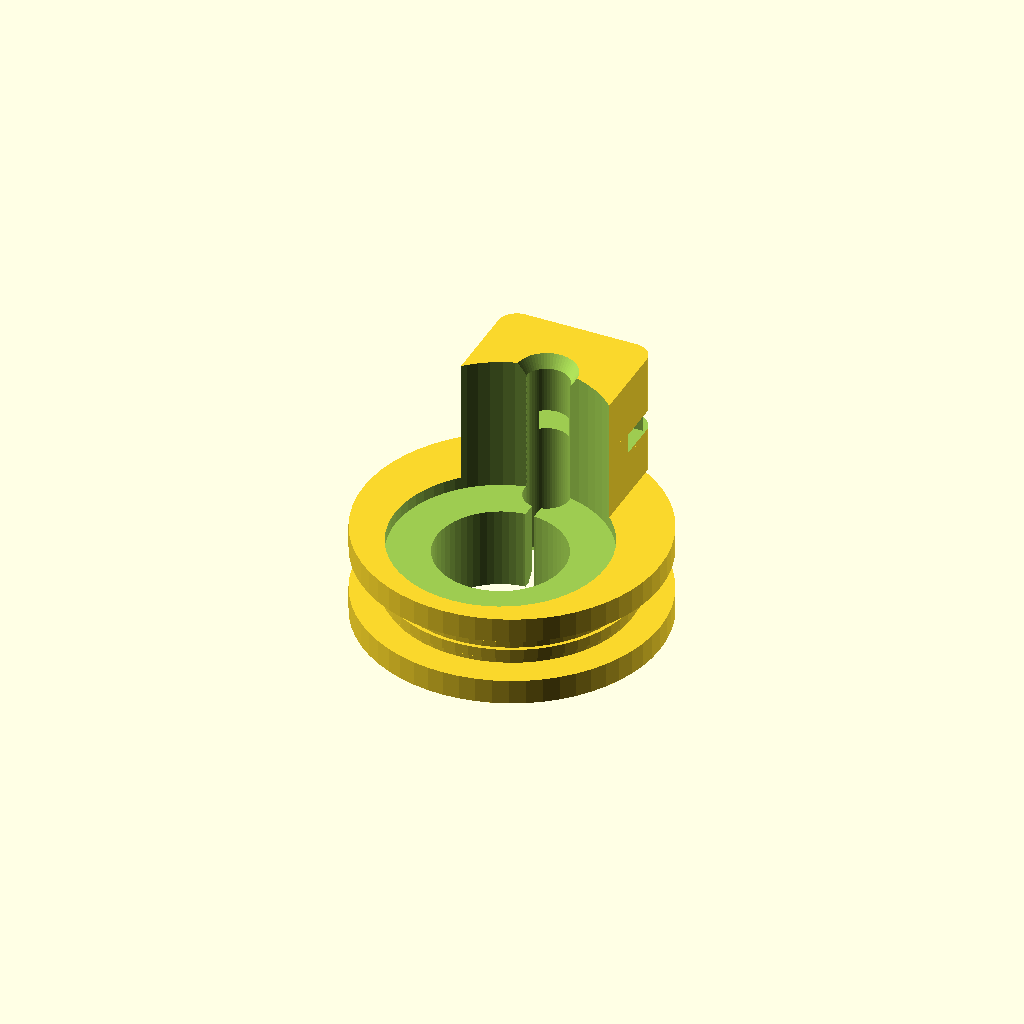
Cell 1: the model at its default parameters.
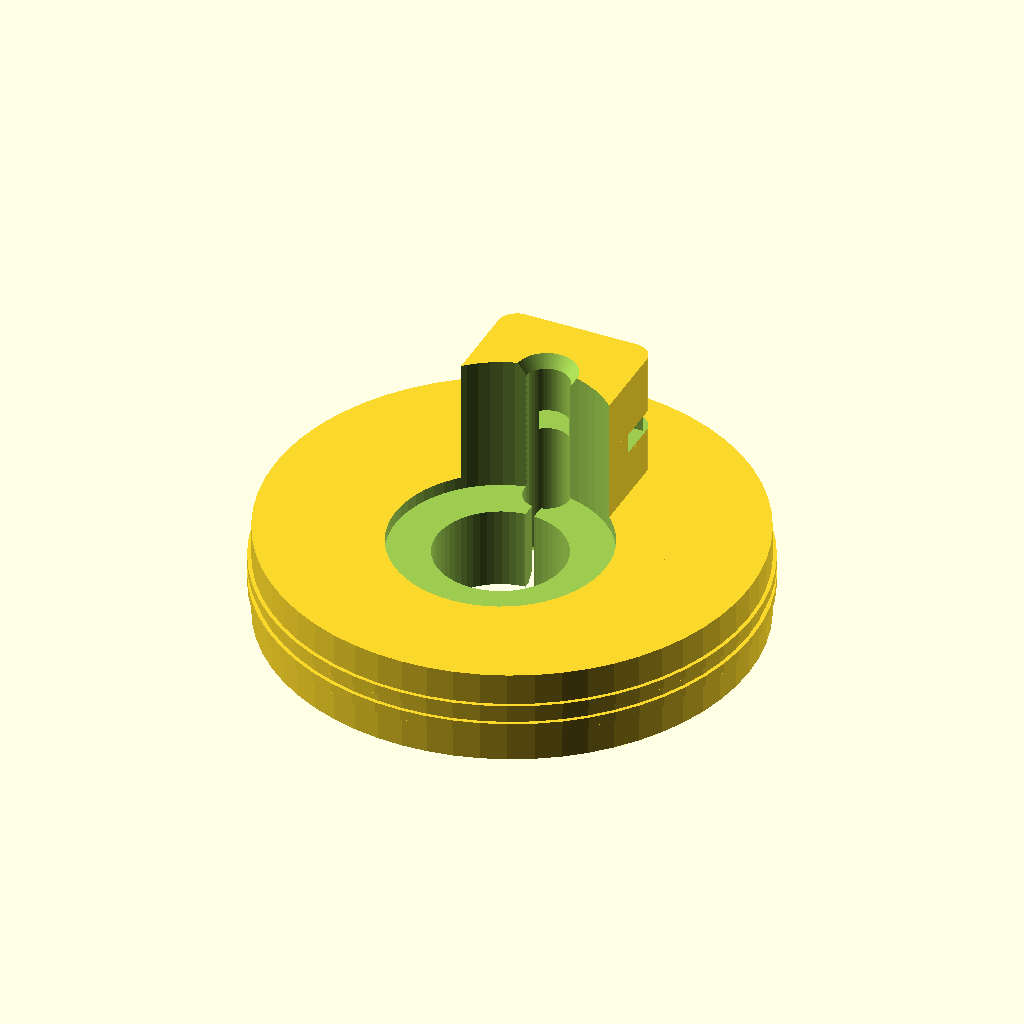
Cell 2: HOLE_DIA = 38 (everything else at default).
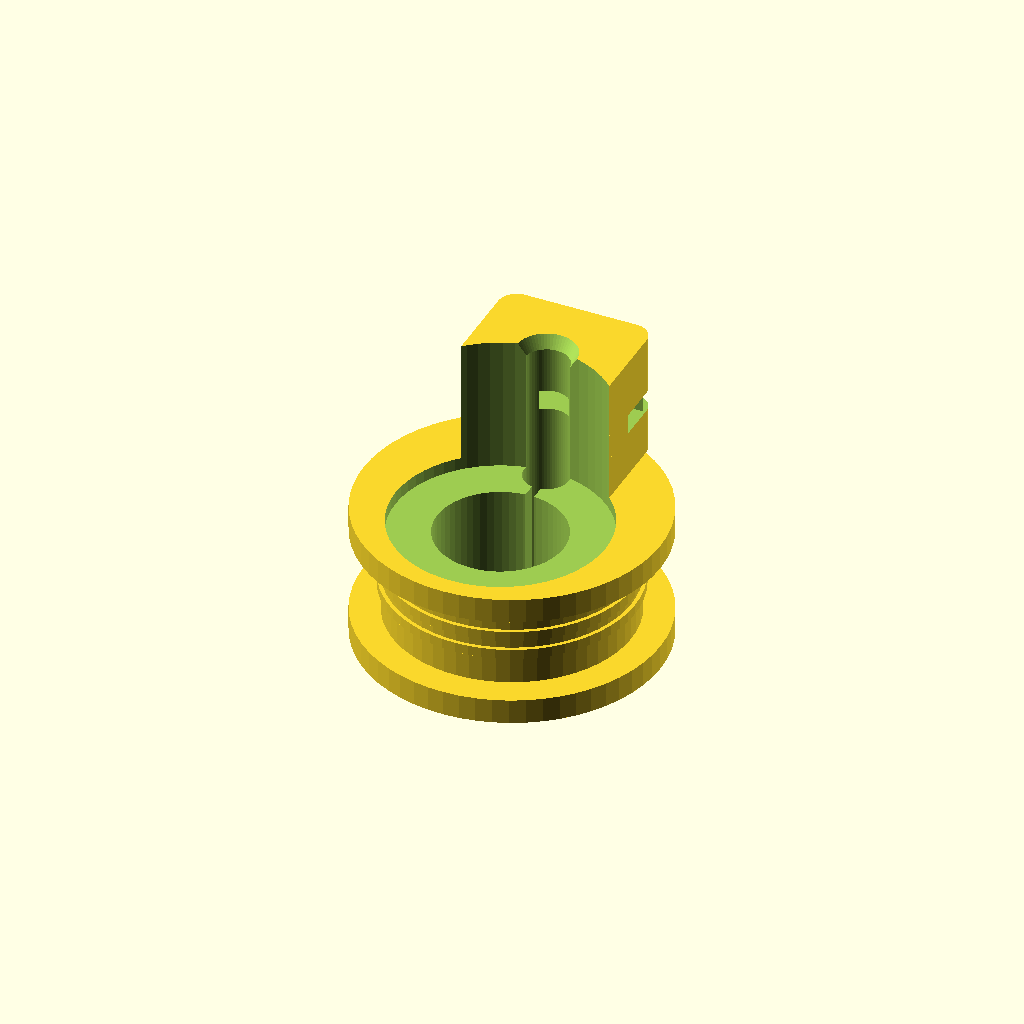
Cell 3: the same model with WALL_THICKNESS = 7.
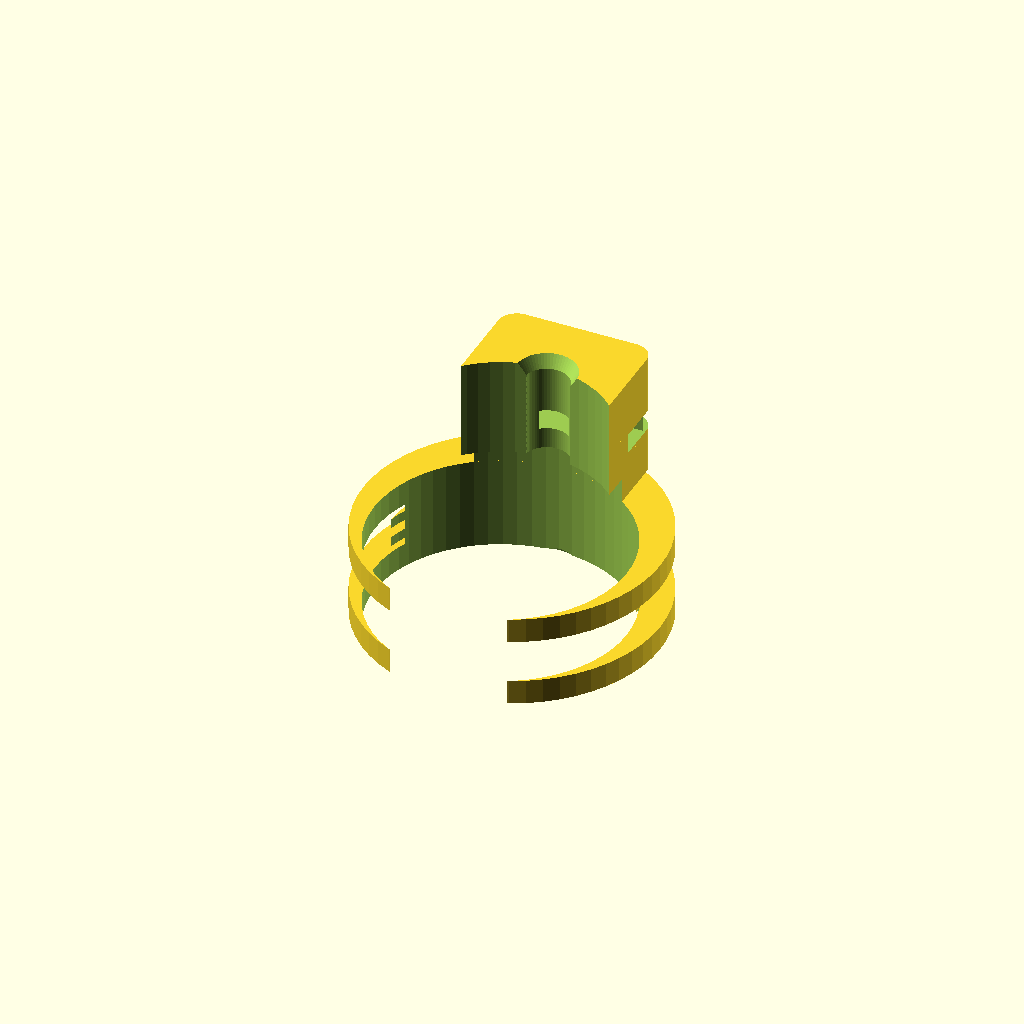
Cell 4: SLEEVE_DIA = 20.4 (everything else at default).
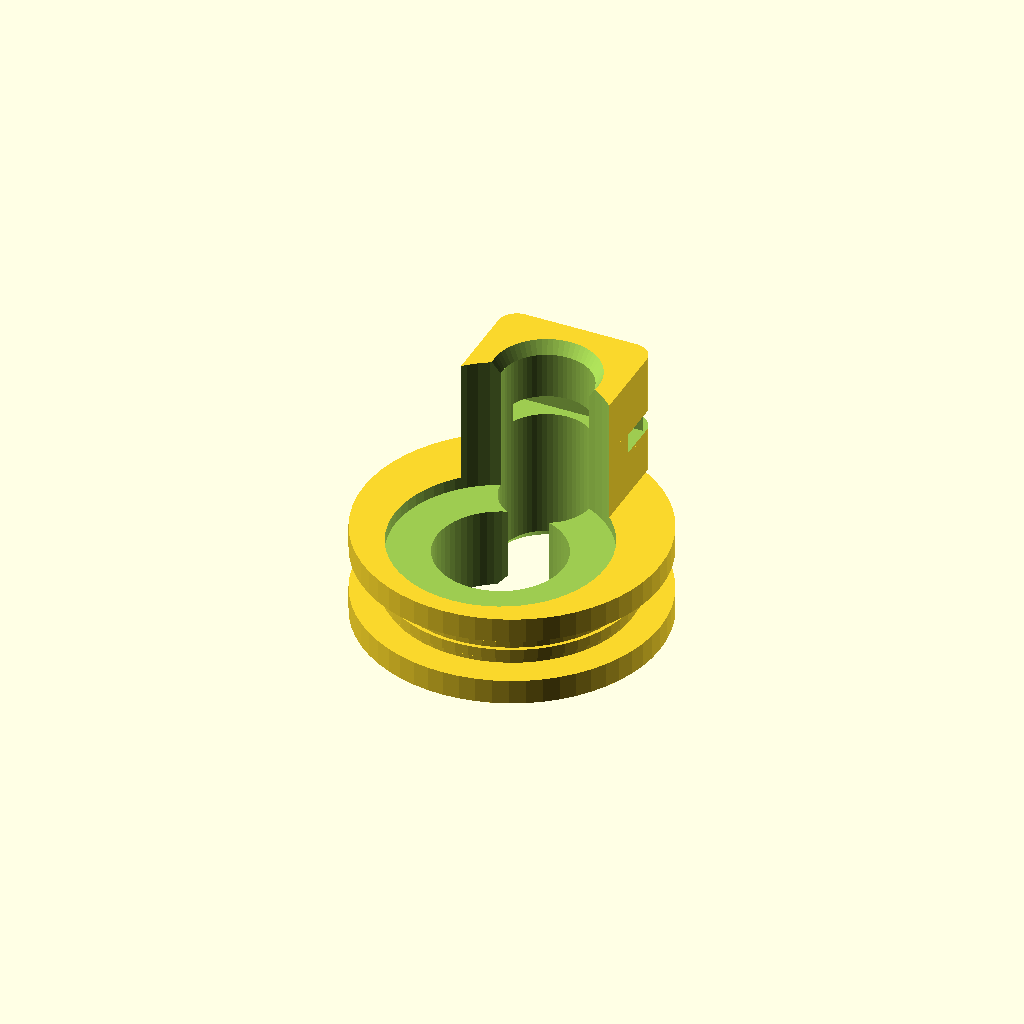
Cell 5: CABLE_DIA = 7.2 (everything else at default).
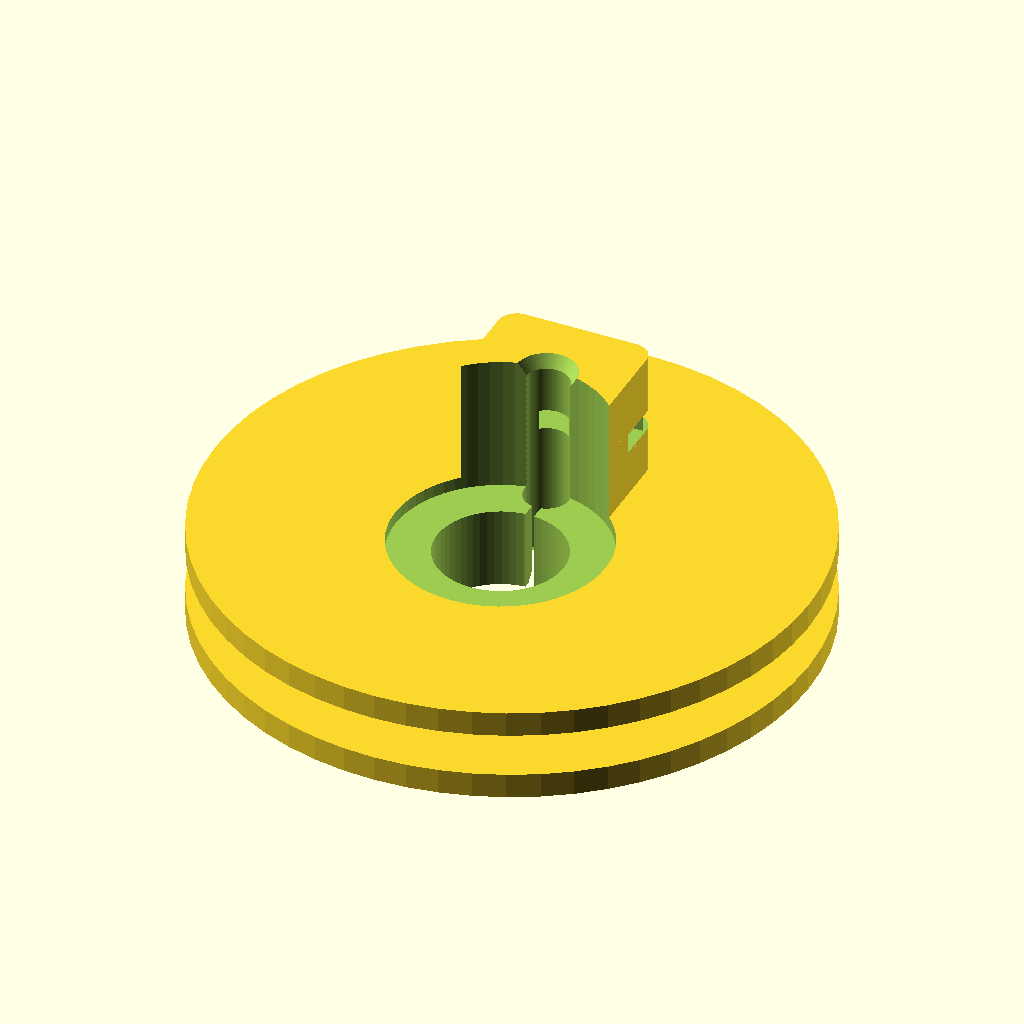
Cell 6: the same model with COLLAR_DIA = 48.
One fixed orthographic camera (rotation 55°, 0°, 25°; colour scheme Cornfield) for every cell.
Source of the model, hardware/cad/scad/02_pod_base/parts/010_saddlebag_hole_grommet_split.scad:
// =============================================================================
// OpenMotorBridge - Satellite Pod: Saddlebag Split Sealing Grommet & Strain Relief
// =============================================================================
// File: hardware/cad/scad/02_pod_base/parts/010_saddlebag_hole_grommet_split.scad
// Description: 2-piece split asymmetric elastomeric sealing grommet (EPDM/TPU
//              Shore 70A-85A) for the saddlebag cable egress in Harley-Davidson
//              Touring / CVO ST / Road King Special saddlebag tubs.
//              Primary Mounting Location (Feedback Zeile 1):
//              - Inboard Lateral Forward Wall (above swingarm pivot, facing the frame).
//                100% spray-free, protected from road debris and bottom water collection.
//              - Compatible with OEM 19.0 mm pass-through or dedicated side grommet bore.
//              Hermetically seals BOTH the OEM M8 steel sleeve (Ø 10.2 mm) AND
//              the internal slim cable (Ø 2.0 mm) without drilling or pinching.
//              Compresses under fastener torque for IP67 water/dust seal.
// =============================================================================

$fn = 60;

// Parameter definitions
HOLE_DIA        = 19.0; // Saddlebag tub bore diameter (mm)
HOLE_R          = HOLE_DIA / 2.0; // 9.5 mm
WALL_THICKNESS  = 3.5;  // Saddlebag tub floor wall thickness (mm)
SLEEVE_DIA      = 10.2; // OEM M8 steel spacer sleeve outer diameter (mm)
SLEEVE_R        = SLEEVE_DIA / 2.0; // 5.1 mm
CABLE_DIA       = 3.6;  // 2-wire DC harness (+5V/GND, FLRY-B / PUR, seals 2.5..4.2 mm)
CABLE_R         = CABLE_DIA / 2.0;  // 1.8 mm
COLLAR_DIA      = 24.0; // Upper and lower compression sealing flange diameter (mm)
TOTAL_H         = WALL_THICKNESS + 4.0; // 7.5 mm total grommet height

// Asymmetric offset: steel sleeve shifted -2.0 mm, cable placed at +6.0 mm (leaving >1.1 mm solid elastomeric bridge)
SLEEVE_OFFSET_Y = -2.0;
CABLE_OFFSET_Y  = 6.0;

// Stage-1 Strain Relief Tower parameters (Inside saddlebag tub on Part A)
TOWER_H         = 10.0; // Tower height above top flange (mm)
ZIP_TIE_W       = 3.0;  // Width of mini zip-tie slot (mm)
ZIP_TIE_H       = 1.6;  // Thickness of mini zip-tie slot (mm)

module saddlebag_hole_grommet_full() {
    difference() {
        union() {
            // 1. Central Barrel: Fits into Ø 19.0 mm hole (with +0.3 mm sealing ribs)
            cylinder(r=HOLE_R + 0.15, h=TOTAL_H, center=true);

            // Circumferential Sealing Ribs (Doppelte Dichtlippen)
            translate([0, 0, -0.8])
                cylinder(r=HOLE_R + 0.45, h=0.8, center=true);
            translate([0, 0, 0.8])
                cylinder(r=HOLE_R + 0.45, h=0.8, center=true);

            // 2. Bottom Sealing Flange (Outer underside of saddlebag)
            translate([0, 0, -TOTAL_H/2 + 1.0])
                cylinder(r=COLLAR_DIA/2, h=2.0, center=true);

            // 3. Top Compression Flange (Inside saddlebag tub under OEM washer)
            translate([0, 0, TOTAL_H/2 - 1.0])
                cylinder(r=COLLAR_DIA/2, h=2.0, center=true);

            // 4. Integrated Stage-1 Strain-Relief Tower (Inside saddlebag tub, Part A)
            translate([0, 0, TOTAL_H/2]) {
                hull() {
                    translate([-4.5, 3.5, 0]) cylinder(r=1.5, h=TOWER_H);
                    translate([4.5, 3.5, 0]) cylinder(r=1.5, h=TOWER_H);
                    translate([-4.5, 10.5, 0]) cylinder(r=1.5, h=TOWER_H);
                    translate([4.5, 10.5, 0]) cylinder(r=1.5, h=TOWER_H);
                }
            }
        }

        // Subtractions:
        // A. Eccentric Through-Bore for OEM Steel Sleeve (Ø 10.2 mm)
        translate([0, SLEEVE_OFFSET_Y, 0])
            cylinder(r=SLEEVE_R, h=TOTAL_H + 4.0, center=true);

        // B. Washer Clearance Recess (Provides Ø 17.0 mm flat seating for OEM washer)
        translate([0, SLEEVE_OFFSET_Y, TOTAL_H/2 + TOWER_H/2])
            cylinder(r=8.5, h=TOWER_H + 2.0, center=true, $fn=60);

        // C. Dedicated Sealed Cable Pass-Through Channel (Ø 3.6 mm)
        translate([0, CABLE_OFFSET_Y, 0])
            cylinder(r=CABLE_R, h=TOTAL_H + 2*TOWER_H + 10.0, center=true);

        // Chamfer lead-in on bottom cable channel
        translate([0, CABLE_OFFSET_Y, -TOTAL_H/2])
            cylinder(r1=CABLE_R + 1.2, r2=CABLE_R, h=1.5, center=true);

        // Funnel lead-out at top of strain relief tower
        translate([0, CABLE_OFFSET_Y, TOTAL_H/2 + TOWER_H])
            cylinder(r1=CABLE_R, r2=CABLE_R + 1.2, h=2.0, center=true);

        // D. Lateral Zip-Tie Clamping Slot (Passes behind cable at Y = CABLE_OFFSET_Y + 2.8)
        translate([0, CABLE_OFFSET_Y + 2.8, TOTAL_H/2 + 4.5])
            cube([16.0, ZIP_TIE_W, ZIP_TIE_H], center=true);

        // E. Circumferential Zip-Tie Retention Groove on outer flanks
        translate([0, CABLE_OFFSET_Y, TOTAL_H/2 + 4.5]) {
            difference() {
                cylinder(r=9.5, h=ZIP_TIE_H, center=true);
                cylinder(r=7.2, h=ZIP_TIE_H + 0.5, center=true);
            }
        }

        // F. Lateral Cable Insertion Slit (0.7 mm wide from split face Y=0 to cable channel)
        translate([-0.35, -0.1, -TOTAL_H/2 - 1.0])
            cube([0.7, CABLE_OFFSET_Y + 0.2, TOTAL_H + TOWER_H + 2.0]);
    }
}

// Module for Part A (Front Half with Cable Channel, Slit & Strain Relief Tower)
module saddlebag_grommet_part_a() {
    difference() {
        saddlebag_hole_grommet_full();
        // Cut away rear half (Y < 0.0 mm)
        translate([-COLLAR_DIA, -COLLAR_DIA - 0.05, -TOTAL_H])
            cube([2*COLLAR_DIA, COLLAR_DIA + 0.05, 2*TOTAL_H + 2*TOWER_H]);
    }
}

// Module for Part B (Rear Half with Steel Sleeve Pocket)
// Module for Part B (Rear Half with Steel Sleeve Pocket)
module saddlebag_grommet_part_b() {
    difference() {
        saddlebag_hole_grommet_full();
        // Cut away front half (Y > 0.0 mm)
        translate([-COLLAR_DIA, 0.0, -TOTAL_H])
            cube([2*COLLAR_DIA, COLLAR_DIA + 0.05, 2*TOTAL_H + 2*TOWER_H]);
    }
}

// =============================================================================
// Module for U-Slotted Tunnel-Spacer Ring (C-Clip / Washer Underlay)
// Fits under OEM Ø 25.0 mm steel washer inside saddlebag tub.
// Transmits 100% of M8 bolt clamping torque into the steel sleeve without
// crushing the cable, and allows the OEM silver lever knob to rotate 360° freely.
// =============================================================================
SPACER_OD       = 25.0; // Outer diameter matching OEM steel washer (mm)
SPACER_H        = 4.0;  // Spacer thickness (mm)
SPACER_SLOT_W   = SLEEVE_DIA + 0.6; // Lateral slot width for M8 steel sleeve (10.8 mm)
TUNNEL_W        = CABLE_DIA + 0.8;  // Tunnel width for cable exit (4.4 mm)
TUNNEL_H        = 2.8;  // Tunnel height at underside (mm)

module saddlebag_u_tunnel_spacer() {
    difference() {
        // Main cylinder
        cylinder(r=SPACER_OD/2, h=SPACER_H, center=false, $fn=60);
        
        // 1. Central M8 sleeve through-bore (Ø 10.8 mm)
        translate([0, 0, -0.5])
            cylinder(r=SPACER_SLOT_W/2, h=SPACER_H + 1.0, $fn=60);
            
        // 2. Lateral assembly slot (U-opening to the side along X+)
        translate([0, -SPACER_SLOT_W/2, -0.5])
            cube([SPACER_OD/2 + 2.0, SPACER_SLOT_W, SPACER_H + 1.0]);
            
        // 3. Radial cable tunnel channel on the underside (along Y- / downward)
        translate([-TUNNEL_W/2, -SPACER_OD/2 - 1.0, -0.1])
            cube([TUNNEL_W, SPACER_OD/2 + 2.0, TUNNEL_H + 0.1]);
    }
}

// Render both parts side by side for direct 3D printing in TPU (flat on printbed, zero supports)
module print_plate_saddlebag_grommet() {
    translate([-16.0, 0, TOTAL_H/2])
        saddlebag_grommet_part_a();

    translate([16.0, 0, TOTAL_H/2])
        saddlebag_grommet_part_b();
}

// Complete set for zero-drill installation (Part A, Part B in TPU, plus U-Spacer in PA12-CF)
module print_plate_complete_set() {
    print_plate_saddlebag_grommet();
    translate([0, 22.0, 0])
        saddlebag_u_tunnel_spacer();
}

// Parametric part selector
part = "full"; // ["full", "part_a", "part_b", "print_plate", "u_spacer", "complete_set"]

if (part == "part_a") {
    saddlebag_grommet_part_a();
} else if (part == "part_b") {
    saddlebag_grommet_part_b();
} else if (part == "u_spacer") {
    saddlebag_u_tunnel_spacer();
} else if (part == "complete_set") {
    print_plate_complete_set();
} else if (part == "print_plate") {
    print_plate_saddlebag_grommet();
} else {
    saddlebag_hole_grommet_full();
}
Customizer parameters (derived from the source; name, type, default, range or options):
HOLE_DIA: number, default 19
WALL_THICKNESS: number, default 3.5
SLEEVE_DIA: number, default 10.2
CABLE_DIA: number, default 3.6
COLLAR_DIA: number, default 24
SLEEVE_OFFSET_Y: number, default -2
CABLE_OFFSET_Y: number, default 6
TOWER_H: number, default 10
ZIP_TIE_W: number, default 3
ZIP_TIE_H: number, default 1.6
